Run: headless pygame with SDL's dummy video driver; simulated clock (each Clock.tick advances the game by its frame time, no real sleeping); random seed 0; keys injected as events and as key.get_pressed() state; no mouse input.
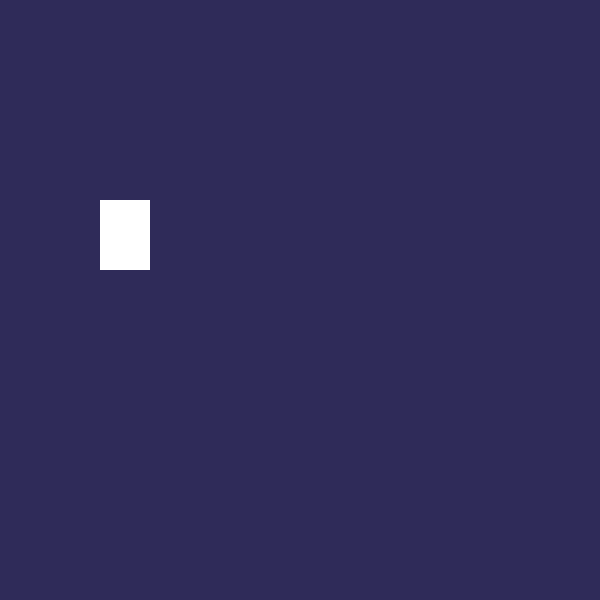
Frame 1 of 4 · flips 1–60 · no input
Frame 2 of 4 · flips 61–180 · tapped SPACE, RETURN · held RIGHT (→), D · screen unchanged from frame 1, image omitted
Frame 3 of 4 · flips 181–300 · held DOWN (↓), S · screen unchanged from frame 2, image omitted
Frame 4 of 4 · flips 301–420 · held LEFT (←), A, UP (↑), W · screen unchanged from frame 3, image omitted

The pygame program that drew these frames:

import pygame
from math import pi

BLACK = (   0,   0,   0)
WHITE = ( 255, 255, 255)
GREEN = (   0, 255,   0)
RED   = ( 255,   0,   0)
BLUE  = (   0,   0, 255)

pygame.init()

size = (600,600)
screen = pygame.display.set_mode(size)
pygame.display.set_caption('Noche of Stars') 

done = False
clock = pygame.time.Clock()

while not done:
	for event in pygame.event.get(): #check the events list
		if event.type == pygame.QUIT: #if user clicks the X
			done = True 
	screen.fill(WHITE)
	screen.fill((47, 43, 89))
	pygame.draw.rect(screen,(WHITE),[100,200,50,70],0)
	pygame.display.update()


pygame.quit()
